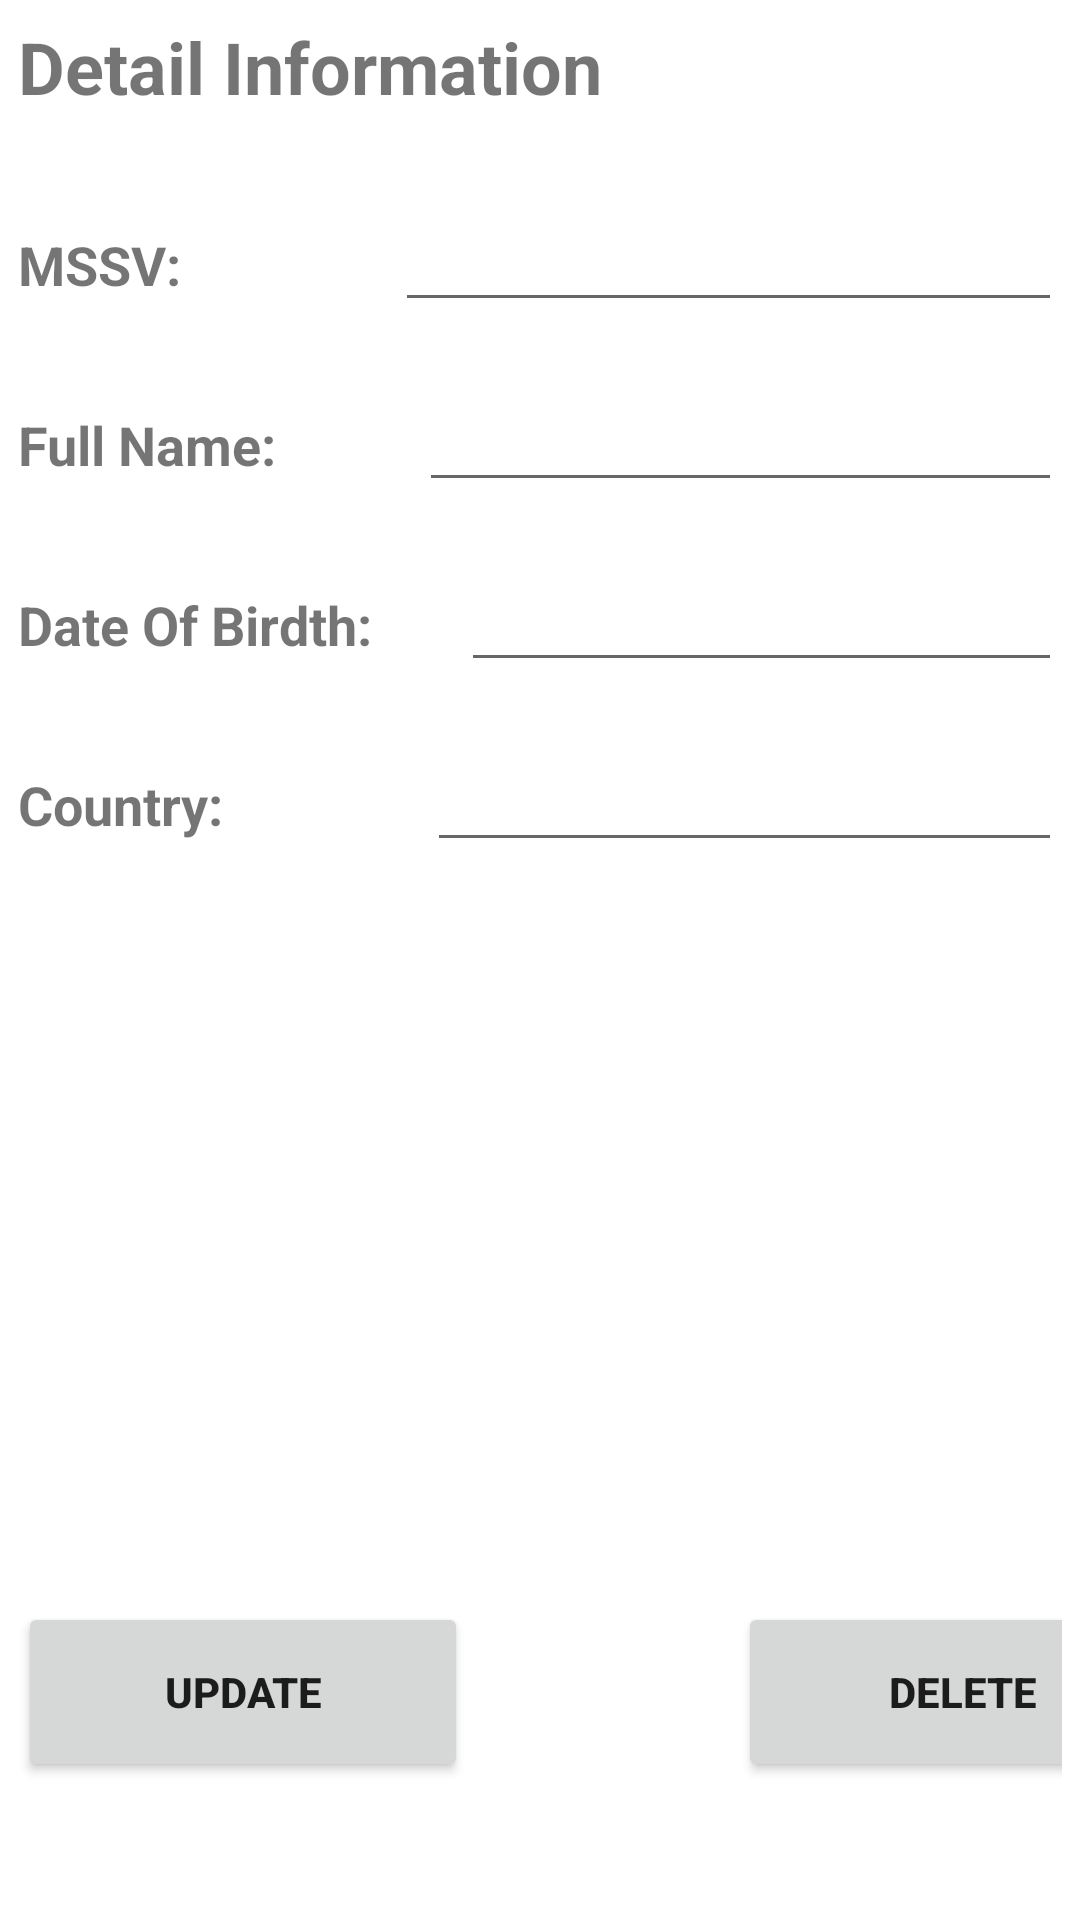

This screen was rendered from an Android layout file. Write that file and the resources it references.
<!-- AndroidManifest.xml: application theme Theme.StydentManeger -->
<!-- res/layout/activity_detail.xml -->
<?xml version="1.0" encoding="utf-8"?>
<LinearLayout xmlns:android="http://schemas.android.com/apk/res/android"
              xmlns:app="http://schemas.android.com/apk/res-auto"
              xmlns:tools="http://schemas.android.com/tools"
              android:layout_width="match_parent"
              android:layout_height="match_parent"
              tools:context=".DetailActivity"
              android:orientation="vertical"
              android:padding="6dp">

	<TextView
			android:layout_width="wrap_content"
			android:layout_height="60dp"
			android:text="Detail Information"
			android:textSize="24dp"
			android:textStyle="bold"
	/>
	<LinearLayout
			android:layout_width="match_parent"
			android:layout_height="wrap_content"
			android:orientation="horizontal">
		<TextView
				android:layout_width="wrap_content"
				android:layout_height="60dp"
				android:text= "MSSV: "
				android:textSize="18dp"
				android:textStyle="bold"
				android:layout_weight="1"
		/>
		<EditText
				android:id="@+id/detail_mssv"
				android:layout_width="wrap_content"
				android:layout_height="wrap_content"
				android:textSize="18dp"
				android:textStyle="bold"
				android:layout_weight="3"
		/>
	</LinearLayout>
	<LinearLayout
			android:layout_width="match_parent"
			android:layout_height="wrap_content"
			android:orientation="horizontal">
		<TextView
				android:layout_width="wrap_content"
				android:layout_height="60dp"
				android:text= "Full Name: "
				android:textSize="18dp"
				android:textStyle="bold"
				android:layout_weight="2"
		/>
		<EditText
				android:id="@+id/detail_fullname"
				android:layout_width="wrap_content"
				android:layout_height="wrap_content"
				android:text= ""
				android:textSize="18dp"
				android:textStyle="bold"
				android:layout_weight="9"
		/>
	</LinearLayout>
	<LinearLayout
			android:layout_width="match_parent"
			android:layout_height="wrap_content"
			android:orientation="horizontal">
		<TextView
				android:layout_width="wrap_content"
				android:layout_height="60dp"
				android:text= "Date Of Birdth:"
				android:textSize="18dp"
				android:textStyle="bold"
				android:layout_weight="1"
		/>
		<EditText
				android:id="@+id/detail_date"
				android:layout_width="wrap_content"
				android:layout_height="wrap_content"
				android:text= ""
				android:textSize="18dp"
				android:textStyle="bold"
				android:layout_weight="6"
		/>
	</LinearLayout>
	<LinearLayout
			android:layout_width="match_parent"
			android:layout_height="wrap_content"
			android:orientation="horizontal">
		<TextView
				android:layout_width="wrap_content"
				android:layout_height="60dp"
				android:text= "Country: "
				android:textSize="18dp"
				android:textStyle="bold"
				android:layout_weight="1"
		/>
		<EditText
				android:id="@+id/detail_country"
				android:layout_width="wrap_content"
				android:layout_height="wrap_content"
				android:textSize="18dp"
				android:textStyle="bold"
				android:layout_weight="3"
		/>
	</LinearLayout>
	<LinearLayout
			android:layout_width="match_parent"
			android:layout_height="match_parent"
			android:orientation="horizontal"
			android:gravity="bottom"
			android:layout_marginBottom="40dp"
	>
		<Button
				android:id="@+id/btn_update"
				android:layout_width="150sp"
				android:layout_height="60sp"
				android:text="UPDATE"
				android:textStyle="bold"
		/>

		<Button
				android:id="@+id/btn_delete"
				android:layout_width="150sp"
				android:layout_height="60sp"
				android:text="DELETE"
				android:textStyle="bold"
				android:layout_marginStart="90dp"/>

	</LinearLayout>

</LinearLayout>
<!-- resources referenced by this layout -->
<resources>
  <style name="Theme.StydentManeger" parent="Theme.MaterialComponents.DayNight.DarkActionBar">
  		
  		<item name="colorPrimary">@color/purple_500</item>
  		<item name="colorPrimaryVariant">@color/purple_700</item>
  		<item name="colorOnPrimary">@color/white</item>
  		
  		<item name="colorSecondary">@color/teal_200</item>
  		<item name="colorSecondaryVariant">@color/teal_700</item>
  		<item name="colorOnSecondary">@color/black</item>
  		
  		<item name="android:statusBarColor">?attr/colorPrimaryVariant</item>
  		
  	</style>
  <color name="purple_500">#FF6200EE</color>
  <color name="purple_700">#FF3700B3</color>
  <color name="white">#FFFFFFFF</color>
  <color name="teal_200">#FF03DAC5</color>
  <color name="teal_700">#FF018786</color>
  <color name="black">#FF000000</color>
</resources>
